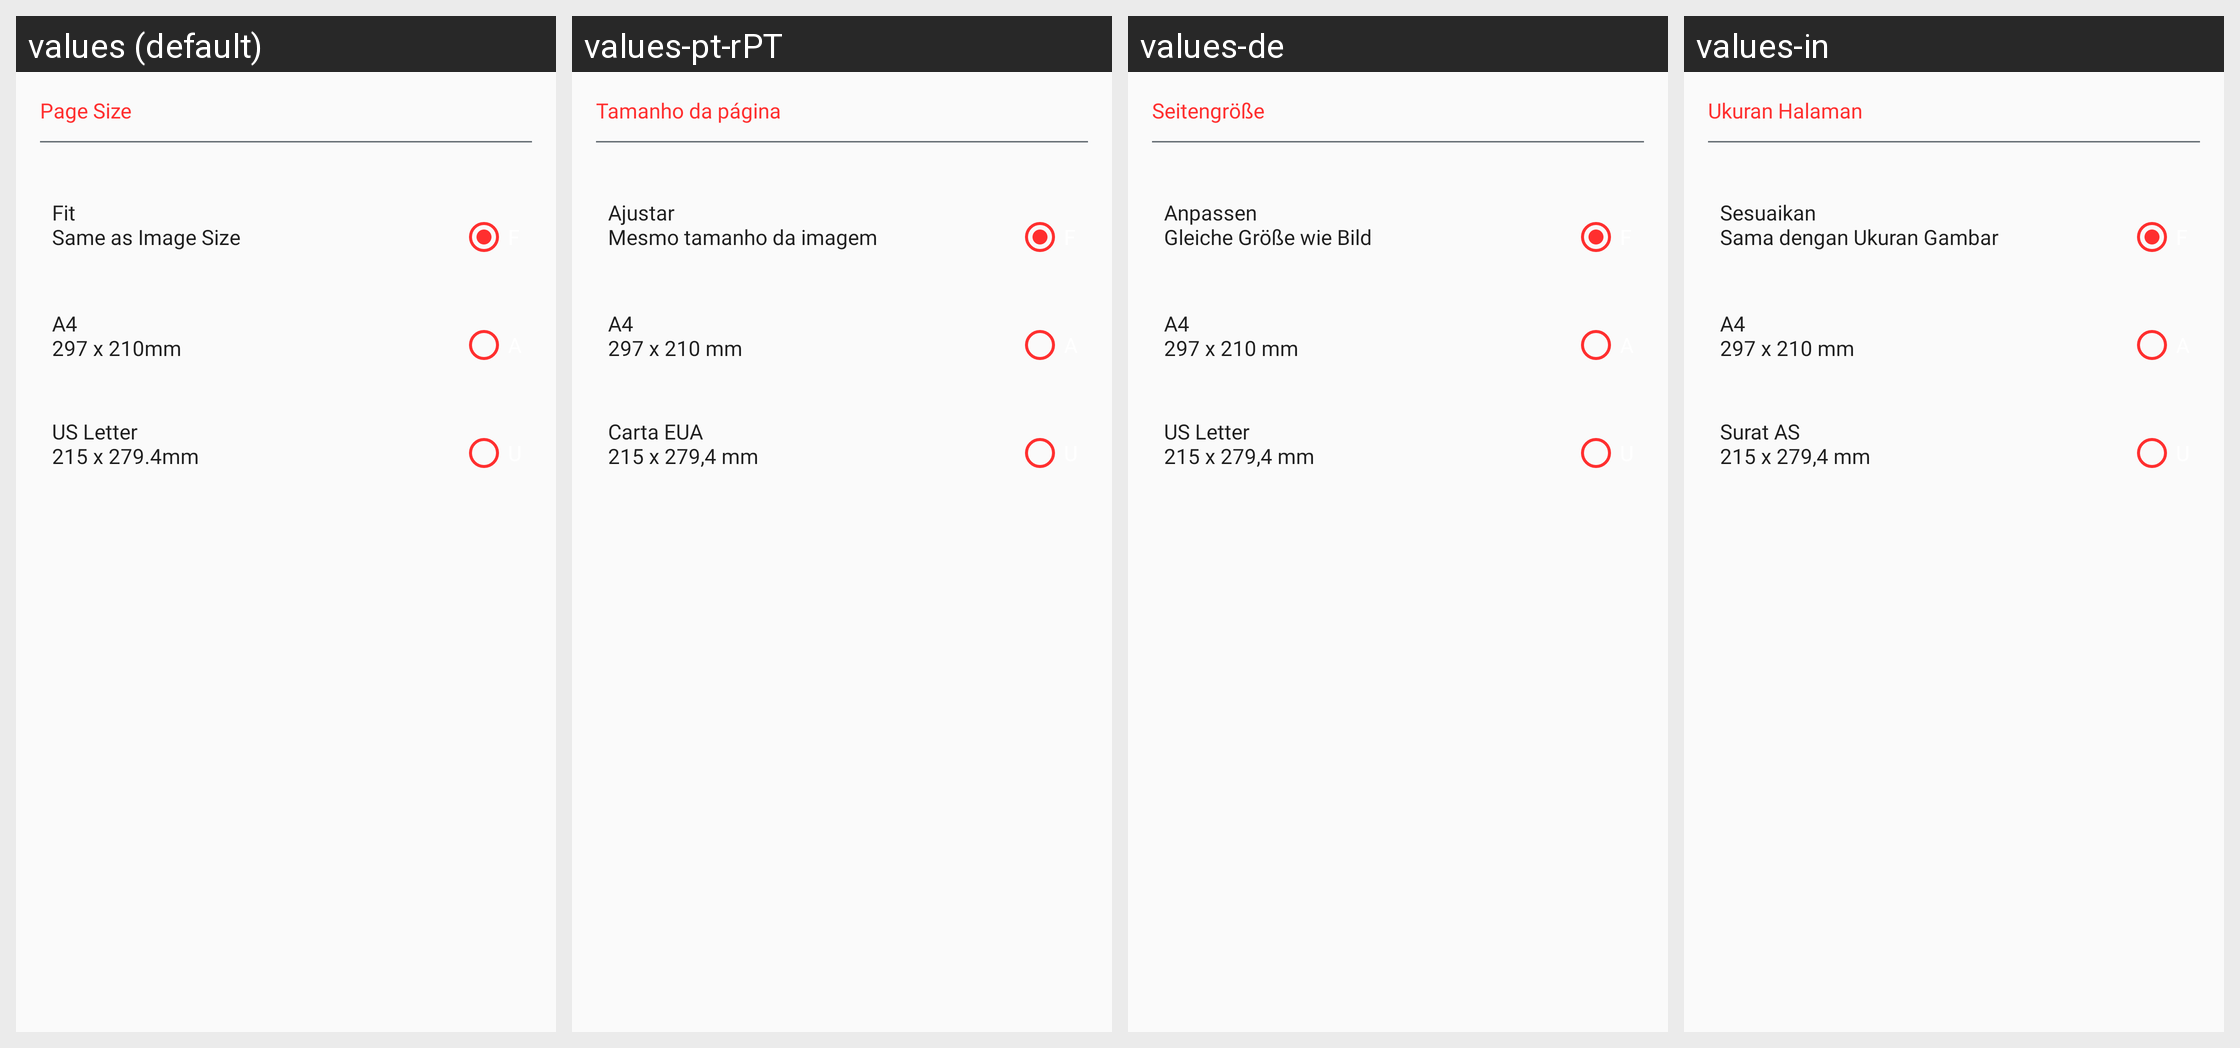

The Android screen above is rendered under several locales of the same app. Produce the string resources it draws, with the default and per-locale values.
Android screen res/layout/page_size_dailog.xml rendered under 4 locales, left to right: values (default), values-pt-rPT, values-de, values-in. Device: Nexus 5 (rendered at 1080×1920; each locale shown at half size, 540×960, under a caption strip naming it); theme AppTheme.
Other locales in the repository, not shown: values-ar, values-es, values-fr, values-zh.
Strings drawn on this screen, with the default value and each locale's value (text and hints the layout hard-codes, and strings that could not be matched under every locale, appear in the picture but are not listed):

page_size
  values: Page Size
  values-pt-rPT: Tamanho da página
  values-de: Seitengröße
  values-in: Ukuran Halaman

fit
  values: Fit
  values-pt-rPT: Ajustar
  values-de: Anpassen
  values-in: Sesuaikan

same_as_image_size
  values: Same as Image Size
  values-pt-rPT: Mesmo tamanho da imagem
  values-de: Gleiche Größe wie Bild
  values-in: Sama dengan Ukuran Gambar

a4
  values: A4
  values-pt-rPT: A4
  values-de: A4
  values-in: A4

_297_x_210mm
  values: 297 x 210mm
  values-pt-rPT: 297 x 210 mm
  values-de: 297 x 210 mm
  values-in: 297 x 210 mm

us_letter
  values: US Letter
  values-pt-rPT: Carta EUA
  values-de: US Letter
  values-in: Surat AS

_215_x_279_4mm
  values: 215 x 279.4mm
  values-pt-rPT: 215 x 279,4 mm
  values-de: 215 x 279,4 mm
  values-in: 215 x 279,4 mm
